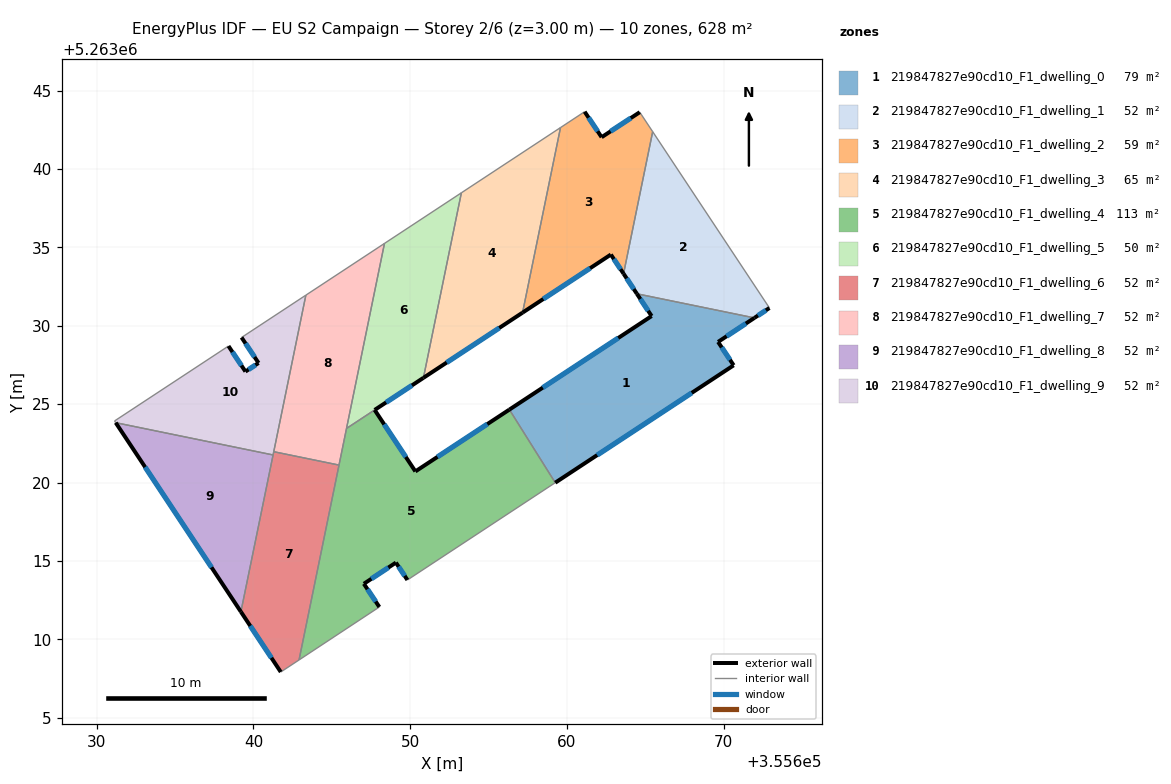
=== STOREY PLAN SPEC (per zone: floor XY polygon, exterior-wall plan segments, windows/doors) ===
zone 1: 219847827e90cd10_F1_dwelling_0  (79.5 m²)
  floor: (355671.97, 5263030.50) (355669.65, 5263028.97) (355670.64, 5263027.48) (355659.26, 5263019.99) (355656.33, 5263024.65) (355665.41, 5263030.62) (355664.47, 5263032.04)
  exterior wall: (355665.41, 5263030.62) – (355656.33, 5263024.65)  [10.9 m]
    window: (355663.28, 5263029.22) – (355658.46, 5263026.06)  [9.2 m²]
  exterior wall: (355664.47, 5263032.04) – (355665.41, 5263030.62)  [1.7 m]
    window: (355664.69, 5263031.71) – (355665.19, 5263030.96)  [1.4 m²]
  exterior wall: (355669.65, 5263028.97) – (355671.97, 5263030.50)  [2.8 m]
    window: (355670.19, 5263029.33) – (355671.42, 5263030.15)  [2.3 m²]
  exterior wall: (355670.64, 5263027.48) – (355669.65, 5263028.97)  [1.8 m]
    window: (355670.41, 5263027.83) – (355669.88, 5263028.62)  [1.5 m²]
  exterior wall: (355659.26, 5263019.99) – (355670.64, 5263027.48)  [13.6 m]
    window: (355661.93, 5263021.75) – (355667.97, 5263025.72)  [11.5 m²]
  interior walls: 2
zone 2: 219847827e90cd10_F1_dwelling_1  (52.3 m²)
  floor: (355665.47, 5263042.39) (355672.92, 5263031.14) (355671.97, 5263030.50) (355664.47, 5263032.04) (355663.62, 5263033.33)
  exterior wall: (355671.97, 5263030.50) – (355672.92, 5263031.14)  [1.1 m]
    window: (355672.19, 5263030.65) – (355672.70, 5263030.99)  [1.0 m²]
  exterior wall: (355663.62, 5263033.33) – (355664.47, 5263032.04)  [1.5 m]
    window: (355663.82, 5263033.02) – (355664.27, 5263032.34)  [1.3 m²]
  interior walls: 3
zone 3: 219847827e90cd10_F1_dwelling_2  (59.5 m²)
  floor: (355664.65, 5263043.63) (355665.47, 5263042.39) (355663.62, 5263033.33) (355662.81, 5263034.55) (355657.17, 5263030.84) (355659.59, 5263042.65) (355661.13, 5263043.66) (355662.22, 5263042.03)
  exterior wall: (355662.81, 5263034.55) – (355663.62, 5263033.33)  [1.5 m]
    window: (355663.00, 5263034.26) – (355663.43, 5263033.61)  [1.2 m²]
  exterior wall: (355657.17, 5263030.84) – (355662.81, 5263034.55)  [6.7 m]
    window: (355658.50, 5263031.71) – (355661.48, 5263033.68)  [5.7 m²]
  exterior wall: (355662.22, 5263042.03) – (355661.13, 5263043.66)  [2.0 m]
    window: (355661.96, 5263042.42) – (355661.39, 5263043.28)  [1.6 m²]
  exterior wall: (355664.65, 5263043.63) – (355662.22, 5263042.03)  [2.9 m]
    window: (355664.08, 5263043.25) – (355662.79, 5263042.41)  [2.5 m²]
  interior walls: 4
zone 4: 219847827e90cd10_F1_dwelling_3  (64.6 m²)
  floor: (355659.59, 5263042.65) (355657.17, 5263030.84) (355650.85, 5263026.68) (355653.27, 5263038.49)
  exterior wall: (355650.85, 5263026.68) – (355657.17, 5263030.84)  [7.6 m]
    window: (355652.33, 5263027.66) – (355655.69, 5263029.86)  [6.4 m²]
  interior walls: 3
zone 5: 219847827e90cd10_F1_dwelling_4  (112.7 m²)
  floor: (355656.33, 5263024.65) (355659.26, 5263019.99) (355649.82, 5263013.78) (355649.09, 5263014.89) (355647.05, 5263013.54) (355648.03, 5263012.06) (355642.91, 5263008.68) (355645.95, 5263023.47) (355645.97, 5263023.47) (355647.73, 5263024.63) (355650.33, 5263020.71)
  exterior wall: (355650.33, 5263020.71) – (355647.73, 5263024.63)  [4.7 m]
    window: (355649.72, 5263021.63) – (355648.34, 5263023.71)  [4.0 m²]
  exterior wall: (355656.33, 5263024.65) – (355650.33, 5263020.71)  [7.2 m]
    window: (355654.92, 5263023.73) – (355651.74, 5263021.64)  [6.1 m²]
  exterior wall: (355649.09, 5263014.89) – (355649.82, 5263013.78)  [1.3 m]
    window: (355649.26, 5263014.63) – (355649.65, 5263014.04)  [1.1 m²]
  exterior wall: (355647.05, 5263013.54) – (355649.09, 5263014.89)  [2.5 m]
    window: (355647.53, 5263013.86) – (355648.61, 5263014.57)  [2.1 m²]
  exterior wall: (355648.03, 5263012.06) – (355647.05, 5263013.54)  [1.8 m]
    window: (355647.80, 5263012.41) – (355647.28, 5263013.19)  [1.5 m²]
  interior walls: 7
zone 6: 219847827e90cd10_F1_dwelling_5  (50.1 m²)
  floor: (355653.27, 5263038.49) (355650.85, 5263026.68) (355645.96, 5263023.47) (355645.95, 5263023.47) (355648.36, 5263035.26)
  exterior wall: (355647.73, 5263024.63) – (355650.85, 5263026.68)  [3.7 m]
    window: (355648.47, 5263025.11) – (355650.12, 5263026.20)  [3.1 m²]
  interior walls: 5
zone 7: 219847827e90cd10_F1_dwelling_6  (52.4 m²)
  floor: (355645.46, 5263021.11) (355642.91, 5263008.68) (355641.74, 5263007.91) (355639.20, 5263011.75) (355641.30, 5263021.97)
  exterior wall: (355639.20, 5263011.75) – (355641.74, 5263007.91)  [4.6 m]
    window: (355639.80, 5263010.85) – (355641.15, 5263008.81)  [3.9 m²]
  interior walls: 5
zone 8: 219847827e90cd10_F1_dwelling_7  (52.3 m²)
  floor: (355648.36, 5263035.26) (355645.46, 5263021.11) (355641.30, 5263021.97) (355643.35, 5263031.96)
  interior walls: 5
zone 9: 219847827e90cd10_F1_dwelling_8  (52.3 m²)
  floor: (355641.25, 5263021.76) (355639.20, 5263011.75) (355631.21, 5263023.82)
  exterior wall: (355631.21, 5263023.82) – (355639.20, 5263011.75)  [14.5 m]
    window: (355633.09, 5263020.99) – (355637.33, 5263014.59)  [12.2 m²]
  interior walls: 2
zone 10: 219847827e90cd10_F1_dwelling_9  (52.4 m²)
  floor: (355643.35, 5263031.96) (355641.25, 5263021.76) (355631.21, 5263023.82) (355631.14, 5263023.93) (355638.41, 5263028.71) (355639.49, 5263027.08) (355640.33, 5263027.63) (355639.24, 5263029.26)
  exterior wall: (355639.49, 5263027.08) – (355638.41, 5263028.71)  [2.0 m]
    window: (355639.24, 5263027.46) – (355638.66, 5263028.33)  [1.6 m²]
  exterior wall: (355640.33, 5263027.63) – (355639.49, 5263027.08)  [1.0 m]
    window: (355640.13, 5263027.50) – (355639.69, 5263027.21)  [0.8 m²]
  exterior wall: (355639.24, 5263029.26) – (355640.33, 5263027.63)  [2.0 m]
    window: (355639.50, 5263028.87) – (355640.07, 5263028.01)  [1.6 m²]
  interior walls: 6

=== DERIVED (storey summary) ===
Building: EU S2 Campaign
Storey: 2 of 6  (floor level z = 3.00 m)
Storey gross floor area: 628.2 m²
Zones on this storey: 10
  - 219847827e90cd10_F1_dwelling_0: floor 79.5 m²; exterior wall 30.8 m (92.3 m²); 5 window(s) 26.0 m²; WWR 28.1%
  - 219847827e90cd10_F1_dwelling_1: floor 52.3 m²; exterior wall 2.7 m (8.1 m²); 2 window(s) 2.3 m²; WWR 28.1%
  - 219847827e90cd10_F1_dwelling_2: floor 59.5 m²; exterior wall 13.1 m (39.2 m²); 4 window(s) 11.0 m²; WWR 28.1%
  - 219847827e90cd10_F1_dwelling_3: floor 64.6 m²; exterior wall 7.6 m (22.7 m²); 1 window(s) 6.4 m²; WWR 28.1%
  - 219847827e90cd10_F1_dwelling_4: floor 112.7 m²; exterior wall 17.4 m (52.3 m²); 5 window(s) 14.7 m²; WWR 28.1%
  - 219847827e90cd10_F1_dwelling_5: floor 50.1 m²; exterior wall 3.7 m (11.2 m²); 1 window(s) 3.1 m²; WWR 28.1%
  - 219847827e90cd10_F1_dwelling_6: floor 52.4 m²; exterior wall 4.6 m (13.8 m²); 1 window(s) 3.9 m²; WWR 28.1%
  - 219847827e90cd10_F1_dwelling_7: floor 52.3 m²
  - 219847827e90cd10_F1_dwelling_8: floor 52.3 m²; exterior wall 14.5 m (43.4 m²); 1 window(s) 12.2 m²; WWR 28.1%
  - 219847827e90cd10_F1_dwelling_9: floor 52.4 m²; exterior wall 4.9 m (14.7 m²); 3 window(s) 4.1 m²; WWR 28.1%
Zone adjacency (shared interzone walls):
  - 219847827e90cd10_F1_dwelling_0 ↔ 219847827e90cd10_F1_dwelling_1
  - 219847827e90cd10_F1_dwelling_0 ↔ 219847827e90cd10_F1_dwelling_4
  - 219847827e90cd10_F1_dwelling_1 ↔ 219847827e90cd10_F1_dwelling_2
  - 219847827e90cd10_F1_dwelling_2 ↔ 219847827e90cd10_F1_dwelling_3
  - 219847827e90cd10_F1_dwelling_3 ↔ 219847827e90cd10_F1_dwelling_5
  - 219847827e90cd10_F1_dwelling_4 ↔ 219847827e90cd10_F1_dwelling_5
  - 219847827e90cd10_F1_dwelling_4 ↔ 219847827e90cd10_F1_dwelling_6
  - 219847827e90cd10_F1_dwelling_4 ↔ 219847827e90cd10_F1_dwelling_7
  - 219847827e90cd10_F1_dwelling_5 ↔ 219847827e90cd10_F1_dwelling_7
  - 219847827e90cd10_F1_dwelling_6 ↔ 219847827e90cd10_F1_dwelling_7
  - 219847827e90cd10_F1_dwelling_6 ↔ 219847827e90cd10_F1_dwelling_8
  - 219847827e90cd10_F1_dwelling_6 ↔ 219847827e90cd10_F1_dwelling_9
  - 219847827e90cd10_F1_dwelling_7 ↔ 219847827e90cd10_F1_dwelling_9
  - 219847827e90cd10_F1_dwelling_8 ↔ 219847827e90cd10_F1_dwelling_9